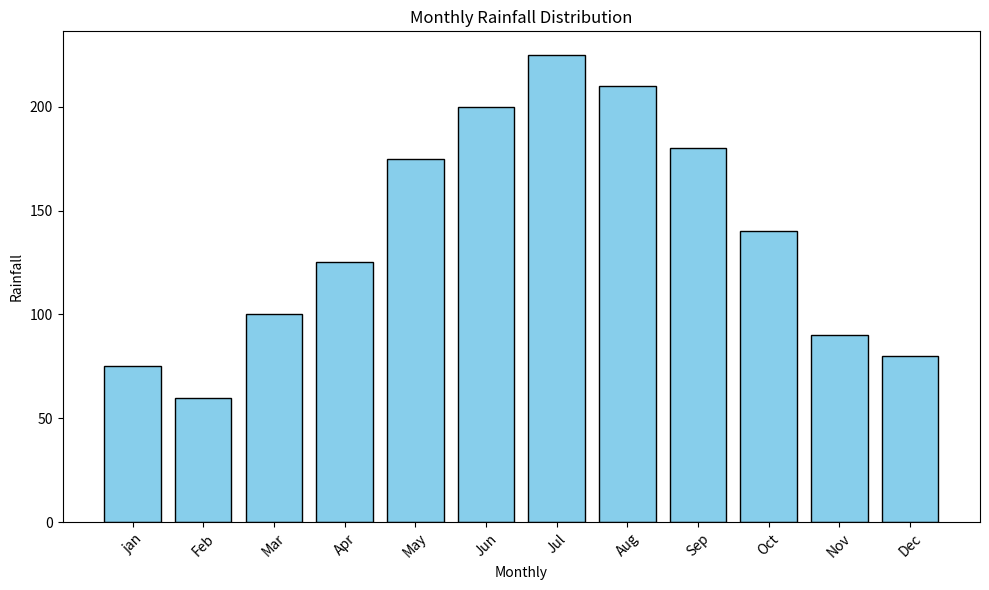

This figure's Python source:
import matplotlib.pyplot as plt

months =["jan", "Feb", "Mar", "Apr", "May", "Jun", "Jul", "Aug", "Sep", "Oct", "Nov", "Dec"]

rainfall=[75, 60, 100, 125, 175, 200, 225, 210, 180, 140,90, 80]

#Plotting
plt.figure(figsize=(10, 6))
plt.bar(months, rainfall, color="skyblue", edgecolor="black")

plt.xlabel("Monthly")
plt.ylabel("Rainfall")
plt.title("Monthly Rainfall Distribution", fontsize=12)
plt.xticks(rotation=45)
plt.tight_layout()


#Show the plot
plt.show()